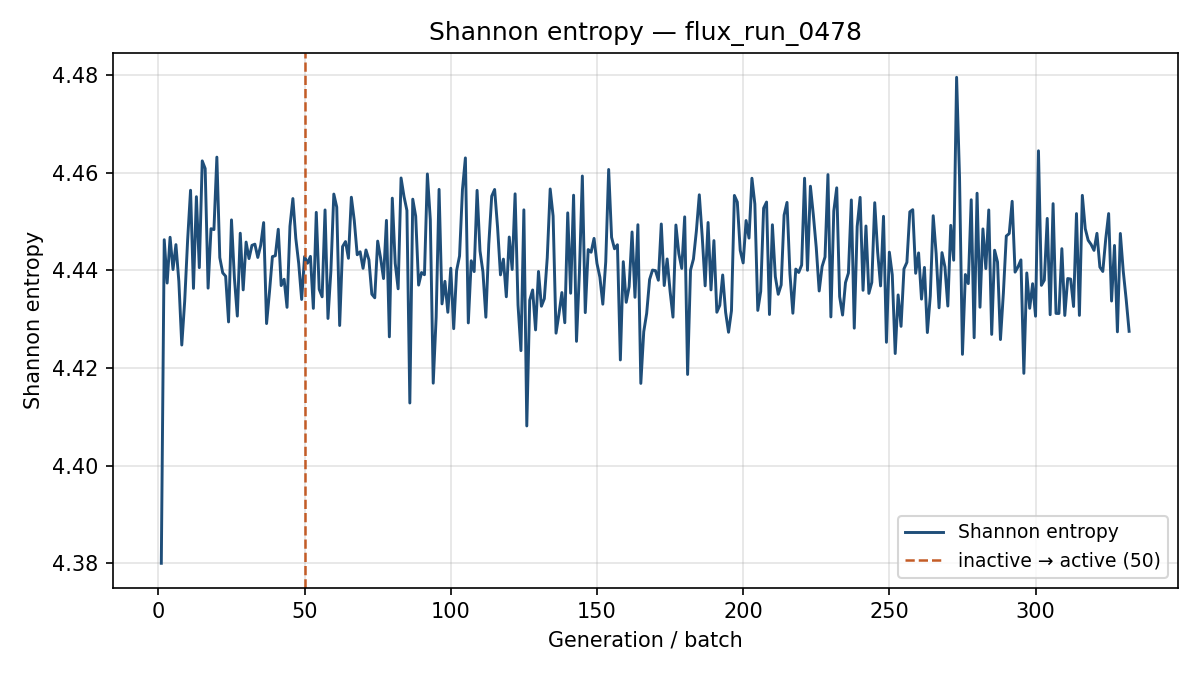

The data file committed next to this chart (first rows):
generation, shannon_entropy, k_generation
1, 4.38, 0.7187
2, 4.446, 0.7551
3, 4.437, 0.7407
4, 4.447, 0.7354
5, 4.44, 0.7505
6, 4.445, 0.7439
7, 4.438, 0.7438
8, 4.425, 0.7461
9, 4.434, 0.7425
10, 4.446, 0.7296
11, 4.456, 0.7426
12, 4.436, 0.7452
13, 4.455, 0.7456
14, 4.441, 0.7499
15, 4.462, 0.7449
16, 4.461, 0.7484
17, 4.436, 0.7523
18, 4.448, 0.7352
19, 4.448, 0.7458
20, 4.463, 0.7419
21, 4.443, 0.74
22, 4.439, 0.7312
23, 4.439, 0.7481
24, 4.429, 0.7453
25, 4.45, 0.7489
26, 4.438, 0.7458
27, 4.431, 0.7518
28, 4.448, 0.7346
29, 4.436, 0.7384
30, 4.446, 0.7301
31, 4.442, 0.7427
32, 4.445, 0.7315
33, 4.445, 0.7378
34, 4.443, 0.745
35, 4.445, 0.7484
36, 4.45, 0.7331
37, 4.429, 0.7514
38, 4.436, 0.7305
39, 4.443, 0.7522
40, 4.443, 0.7451
41, 4.448, 0.7469
42, 4.437, 0.7362
43, 4.438, 0.7481
44, 4.432, 0.7411
45, 4.449, 0.7504
46, 4.455, 0.7466
47, 4.447, 0.7287
48, 4.441, 0.7384
49, 4.434, 0.7552
50, 4.443, 0.7496
51, 4.441, 0.7375
52, 4.443, 0.7426
53, 4.432, 0.7653
54, 4.452, 0.7512
55, 4.436, 0.7432
56, 4.435, 0.7482
57, 4.452, 0.7497
58, 4.43, 0.7443
59, 4.44, 0.7409
60, 4.456, 0.7562
... 272 more rows
